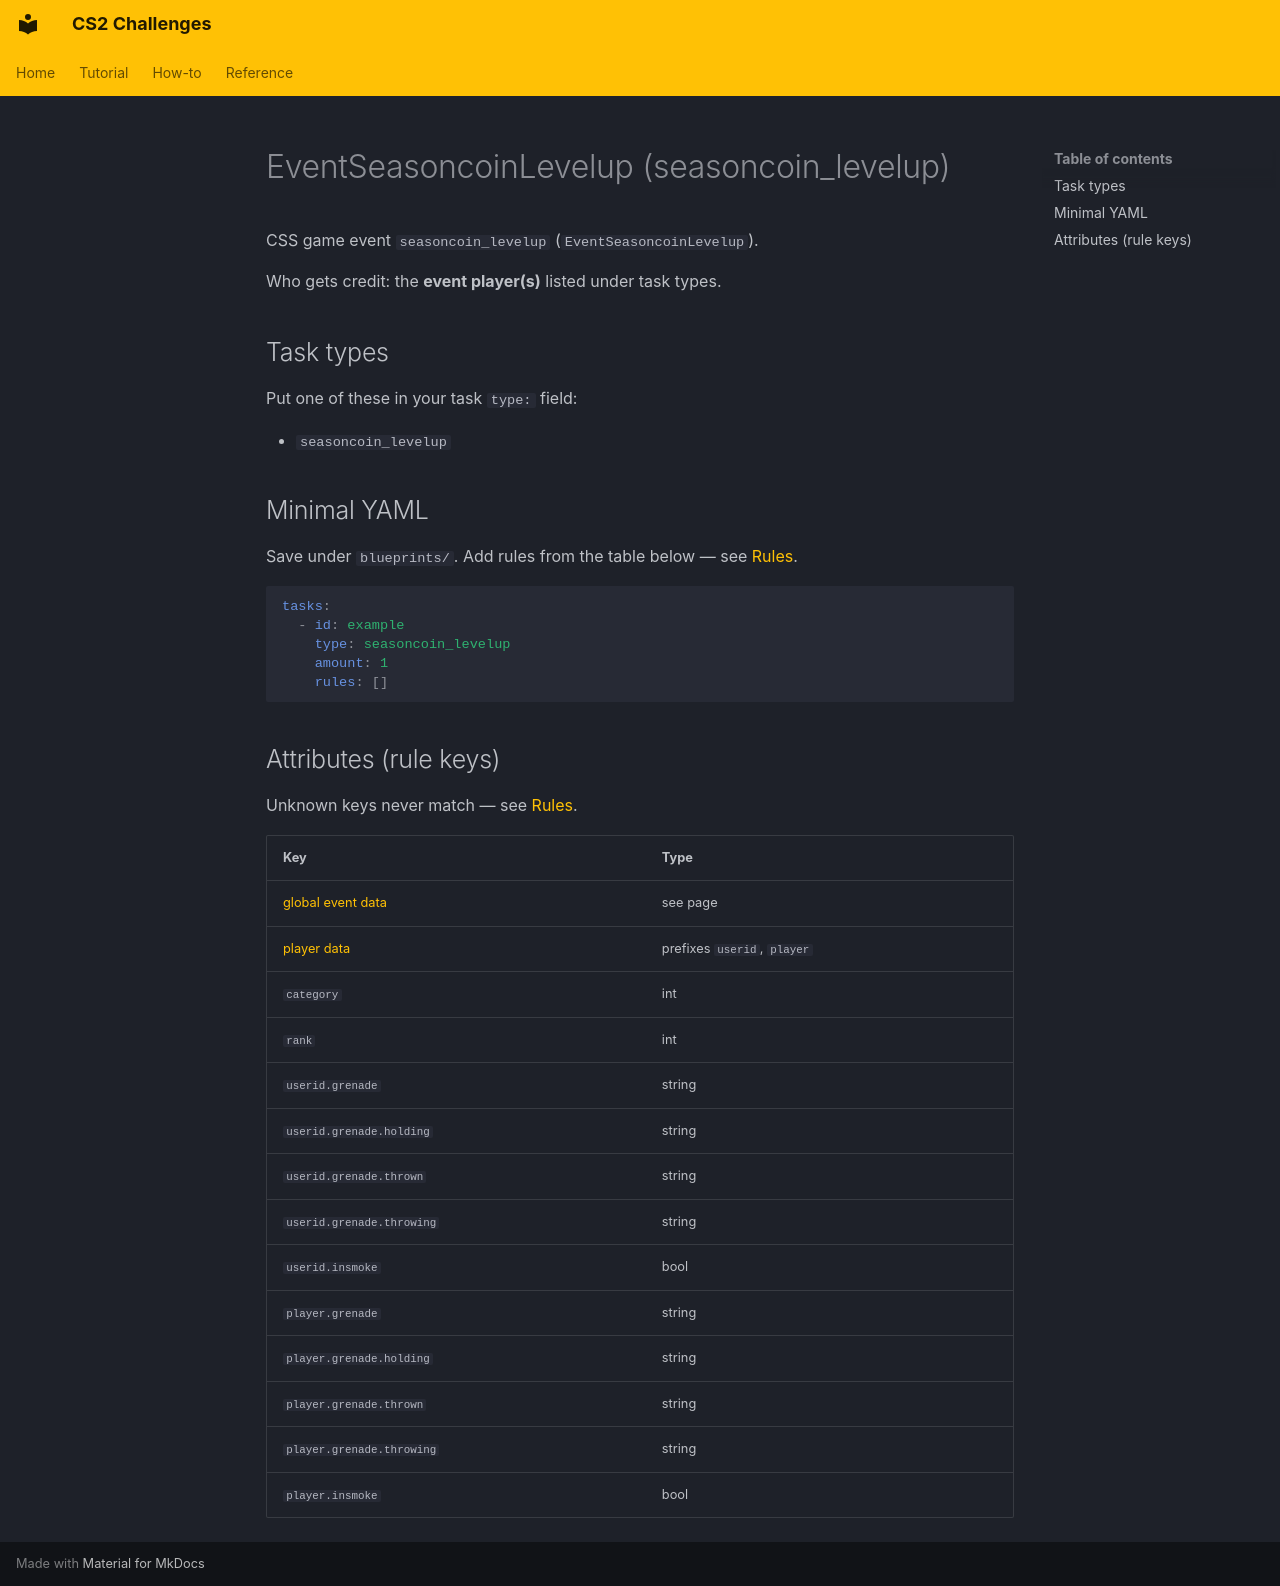

repository: Kandru/cs2-challenges · page: reference/events/EventSeasoncoinLevelup/index.html · generator: mkdocs

# EventSeasoncoinLevelup (seasoncoin_levelup)

CSS game event `seasoncoin_levelup` (`EventSeasoncoinLevelup`).

Who gets credit: the **event player(s)** listed under task types.

## Task types

Put one of these in your task `type:` field:

- `seasoncoin_levelup`

## Minimal YAML

Save under `blueprints/`. Add rules from the table below — see [Rules](../rules.md).

```yaml
tasks:
  - id: example
    type: seasoncoin_levelup
    amount: 1
    rules: []
```

## Attributes (rule keys)

Unknown keys never match — see [Rules](../rules.md).

| Key | Type |
|-----|------|
| [global event data](../../rules/GlobalEventData.md) | see page |
| [player data](../../rules/GlobalPlayerData.md) | prefixes `userid`, `player` |
| `category` | int |
| `rank` | int |
| `userid.grenade` | string |
| `userid.grenade.holding` | string |
| `userid.grenade.thrown` | string |
| `userid.grenade.throwing` | string |
| `userid.insmoke` | bool |
| `player.grenade` | string |
| `player.grenade.holding` | string |
| `player.grenade.thrown` | string |
| `player.grenade.throwing` | string |
| `player.insmoke` | bool |
